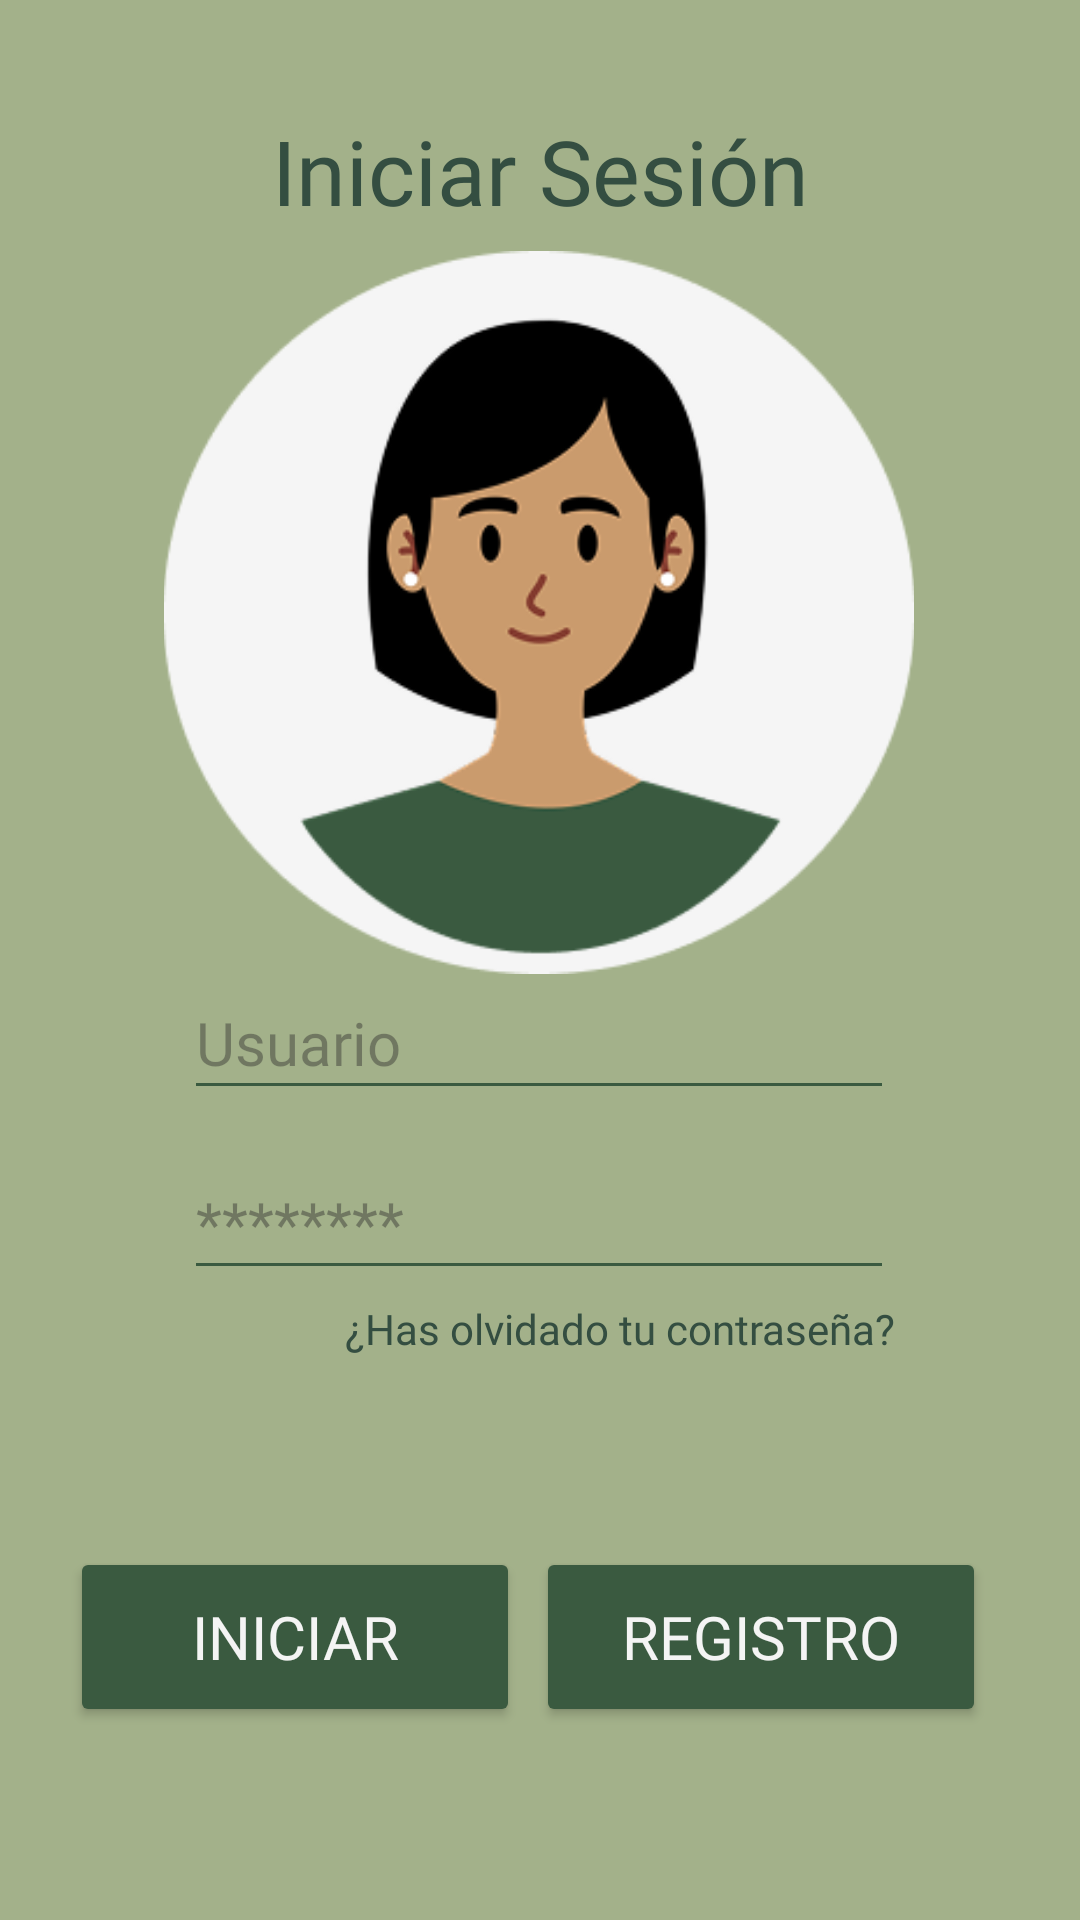

This screen was rendered from an Android layout file. Write that file and the resources it references.
<!-- AndroidManifest.xml: application theme Theme.Trellox -->
<!-- res/layout/login.xml -->
<?xml version="1.0" encoding="utf-8"?>
<androidx.constraintlayout.widget.ConstraintLayout xmlns:android="http://schemas.android.com/apk/res/android"
    xmlns:app="http://schemas.android.com/apk/res-auto"
    xmlns:tools="http://schemas.android.com/tools"
    android:id="@+id/login"
    android:layout_width="match_parent"
    android:layout_height="match_parent"
    android:autofillHints="username"
    android:background="@color/verde_claro">

    <TextView
        android:id="@+id/titulo_login"
        android:layout_width="wrap_content"
        android:layout_height="wrap_content"
        android:fontFamily="@font/amaranth"
        android:text="@string/iniciar_sesion"
        android:textColor="@color/verde_texto"
        android:textSize="30sp"
        app:layout_constraintBottom_toBottomOf="parent"
        app:layout_constraintEnd_toEndOf="parent"
        app:layout_constraintStart_toStartOf="parent"
        app:layout_constraintTop_toTopOf="parent"
        app:layout_constraintVertical_bias="0.061" />

    <ImageView
        android:id="@+id/imageView"
        android:layout_width="274dp"
        android:layout_height="241dp"
        android:contentDescription="@string/img_perfil"
        app:layout_constraintBottom_toBottomOf="parent"
        app:layout_constraintEnd_toEndOf="parent"
        app:layout_constraintHorizontal_bias="0.496"
        app:layout_constraintStart_toStartOf="parent"
        app:layout_constraintTop_toTopOf="parent"
        app:layout_constraintVertical_bias="0.21"
        app:srcCompat="@drawable/img_usuario" />

    <EditText
        android:id="@+id/inputUsuario"
        android:layout_width="wrap_content"
        android:layout_height="48dp"
        android:autofillHints="@string/usuario"
        android:backgroundTint="@color/verde_oscuro"
        android:ems="10"
        android:fontFamily="@font/amaranth"
        android:hint="@string/usuario"
        android:inputType="text"
        android:textColor="@color/verde_texto"
        android:textColorLink="@color/verde_oscuro"
        android:textSize="20sp"
        app:layout_constraintBottom_toBottomOf="parent"
        app:layout_constraintEnd_toEndOf="parent"
        app:layout_constraintHorizontal_bias="0.496"
        app:layout_constraintStart_toStartOf="parent"
        app:layout_constraintTop_toTopOf="parent"
        app:layout_constraintVertical_bias="0.544" />

    <EditText
        android:id="@+id/inputContra"
        android:layout_width="wrap_content"
        android:layout_height="48dp"
        android:autofillHints="@string/contra"
        android:backgroundTint="@color/verde_oscuro"
        android:ems="10"
        android:fontFamily="@font/amaranth"
        android:hint="@string/contraPlaceholder"
        android:inputType="textPassword"
        android:textColor="@color/verde_oscuro"
        android:textColorLink="@color/verde_oscuro"
        android:textSize="20sp"
        app:layout_constraintBottom_toBottomOf="parent"
        app:layout_constraintEnd_toEndOf="parent"
        app:layout_constraintHorizontal_bias="0.496"
        app:layout_constraintStart_toStartOf="parent"
        app:layout_constraintTop_toTopOf="parent"
        app:layout_constraintVertical_bias="0.645" />

    <Button
        android:id="@+id/botonLogin"
        android:layout_width="150dp"
        android:layout_height="60dp"
        android:backgroundTint="@color/verde_oscuro"
        android:fontFamily="@font/amaranth"
        android:onClick="login"
        android:text="@string/iniciar"
        android:textColor="@color/gris_claro"
        android:textColorLink="@color/verde_oscuro"
        android:textSize="20sp"
        app:cornerRadius="6dp"
        app:layout_constraintBottom_toBottomOf="parent"
        app:layout_constraintEnd_toEndOf="parent"
        app:layout_constraintHorizontal_bias="0.111"
        app:layout_constraintStart_toStartOf="parent"
        app:layout_constraintTop_toTopOf="parent"
        app:layout_constraintVertical_bias="0.889" />

    <TextView
        android:id="@+id/contraOlvidada"
        android:layout_width="wrap_content"
        android:layout_height="wrap_content"
        android:fontFamily="@font/amaranth"
        android:text="@string/contra_olvidada"
        android:textColor="@color/verde_texto"
        android:textSize="14sp"
        app:layout_constraintBottom_toBottomOf="parent"
        app:layout_constraintEnd_toEndOf="parent"
        app:layout_constraintHorizontal_bias="0.652"
        app:layout_constraintStart_toStartOf="parent"
        app:layout_constraintTop_toTopOf="parent"
        app:layout_constraintVertical_bias="0.698"
        tools:text="@string/contra_olvidada" />

    <Button
        android:id="@+id/botonRegistro"
        android:layout_width="150dp"
        android:layout_height="60dp"
        android:backgroundTint="@color/verde_oscuro"
        android:fontFamily="@font/amaranth"
        android:text="@string/registro"
        android:textColor="@color/gris_claro"
        android:textColorLink="@color/verde_oscuro"
        android:textSize="20sp"
        app:cornerRadius="6dp"
        app:layout_constraintBottom_toBottomOf="parent"
        app:layout_constraintEnd_toEndOf="parent"
        app:layout_constraintHorizontal_bias="0.85"
        app:layout_constraintStart_toStartOf="parent"
        app:layout_constraintTop_toTopOf="parent"
        app:layout_constraintVertical_bias="0.889" />

</androidx.constraintlayout.widget.ConstraintLayout>
<!-- resources referenced by this layout -->
<resources>
  <color name="gris_claro">#F4F4F4</color>
  <color name="verde_claro">#A3B18A</color>
  <color name="verde_oscuro">#3A5A40</color>
  <color name="verde_texto">#344E41</color>
  <!-- drawable img_usuario: png bitmap (drawable, 21135 bytes) -->
  <string name="contra">Contraseña</string>
  <string name="contraPlaceholder">********</string>
  <string name="contra_olvidada"> ¿Has olvidado tu contraseña?</string>
  <string name="img_perfil">img perfil</string>
  <string name="iniciar">Iniciar</string>
  <string name="iniciar_sesion">Iniciar Sesión</string>
  <string name="registro">Registro</string>
  <string name="usuario">Usuario</string>
  <style name="Theme.Trellox" parent="Base.Theme.Trellox" />
  <style name="Base.Theme.Trellox" parent="Theme.Material3.DayNight.NoActionBar">
          
          
      </style>
</resources>
